Image classification data set "Data" (gtmray/gesture_controlled_gaming on GitHub). Class labels (3): down, left, right.

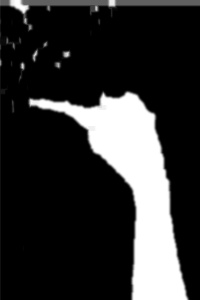
Label: left

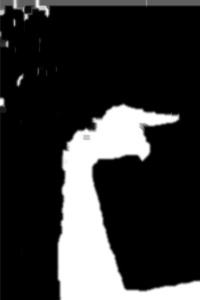
Label: right

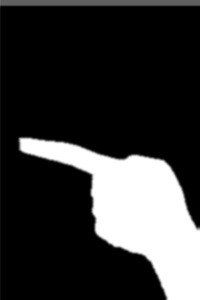
Label: left

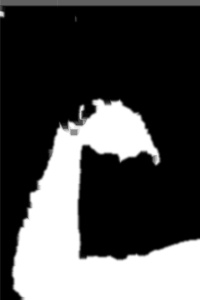
Label: down

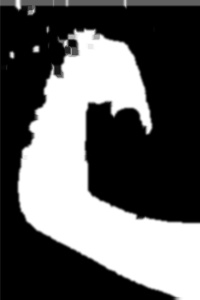
Label: down

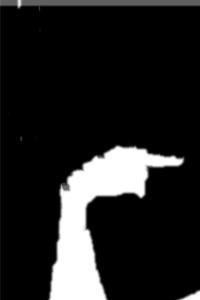
Label: right
